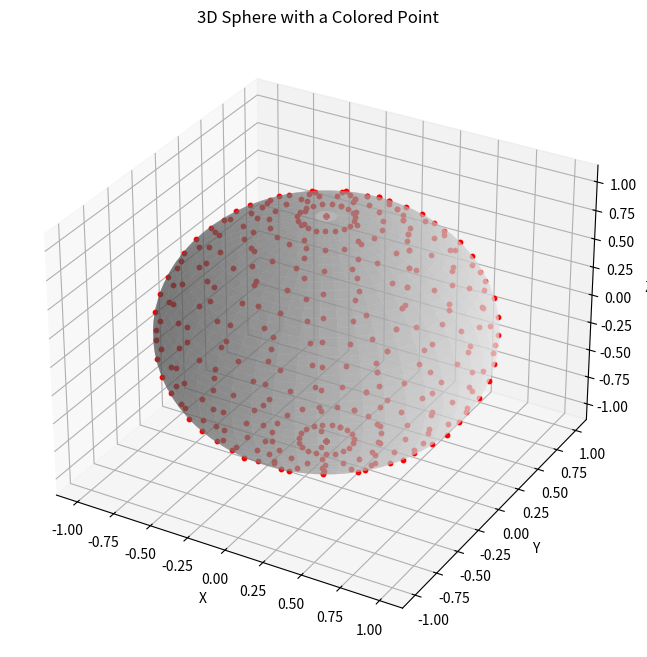

Reproduce this figure in Python.
# # To do:
# 1) Implement "hopping" by distance moved based on constant speed
# 2) Figure out how distance can be moved on the "surface", random direction
# 3) Include time into hopping
# 4) With model of many molecules hopping, implement capture
# 5) Implement photodissociation
# 6) (Stretch) implement for different amu's - will involve updating movement function

import matplotlib.pyplot as plt
from mpl_toolkits.mplot3d import Axes3D
import numpy as np

def coord_converter(beta, phi):
    # Spherical coordinates to Cartesian coordinates conversion
    x = np.sin(beta) * np.sin(phi)
    y = np.sin(beta) * np.cos(phi)
    z = np.cos(beta)
    return (x, y, z)

# Create a meshgrid of phi and beta values
# (phi is 'longitude', beta is 'latitude')
# Figure out - what does j mean?? Without j, sphere doesn't display
phi, beta = np.mgrid[0.0:2.0*np.pi:100j, 0.0:np.pi:50j]

(x, y, z) = coord_converter(beta, phi)

# Create a 3D figure
fig = plt.figure(figsize=(8, 8))
ax = fig.add_subplot(111, projection='3d')

# Plot the 3D sphere in blue color
# (Note: Reducing size of sphere does not work)
ax.plot_surface(x, y, z, color='#EEEEEE', alpha=0.5, linewidth=0)

# Plots uniformly distributed points on sphere
for beta in np.linspace(0, np.pi, 20):
    for phi in np.linspace(0, 2*np.pi, 20):
        # Plot the point on the sphere in red color
        ax.scatter(*coord_converter(beta, phi), color='r', s = 10)

# Set labels and title
ax.set_xlabel('X')
ax.set_ylabel('Y')
ax.set_zlabel('Z')
ax.set_title('3D Sphere with a Colored Point')

# Show the plot
plt.show()
